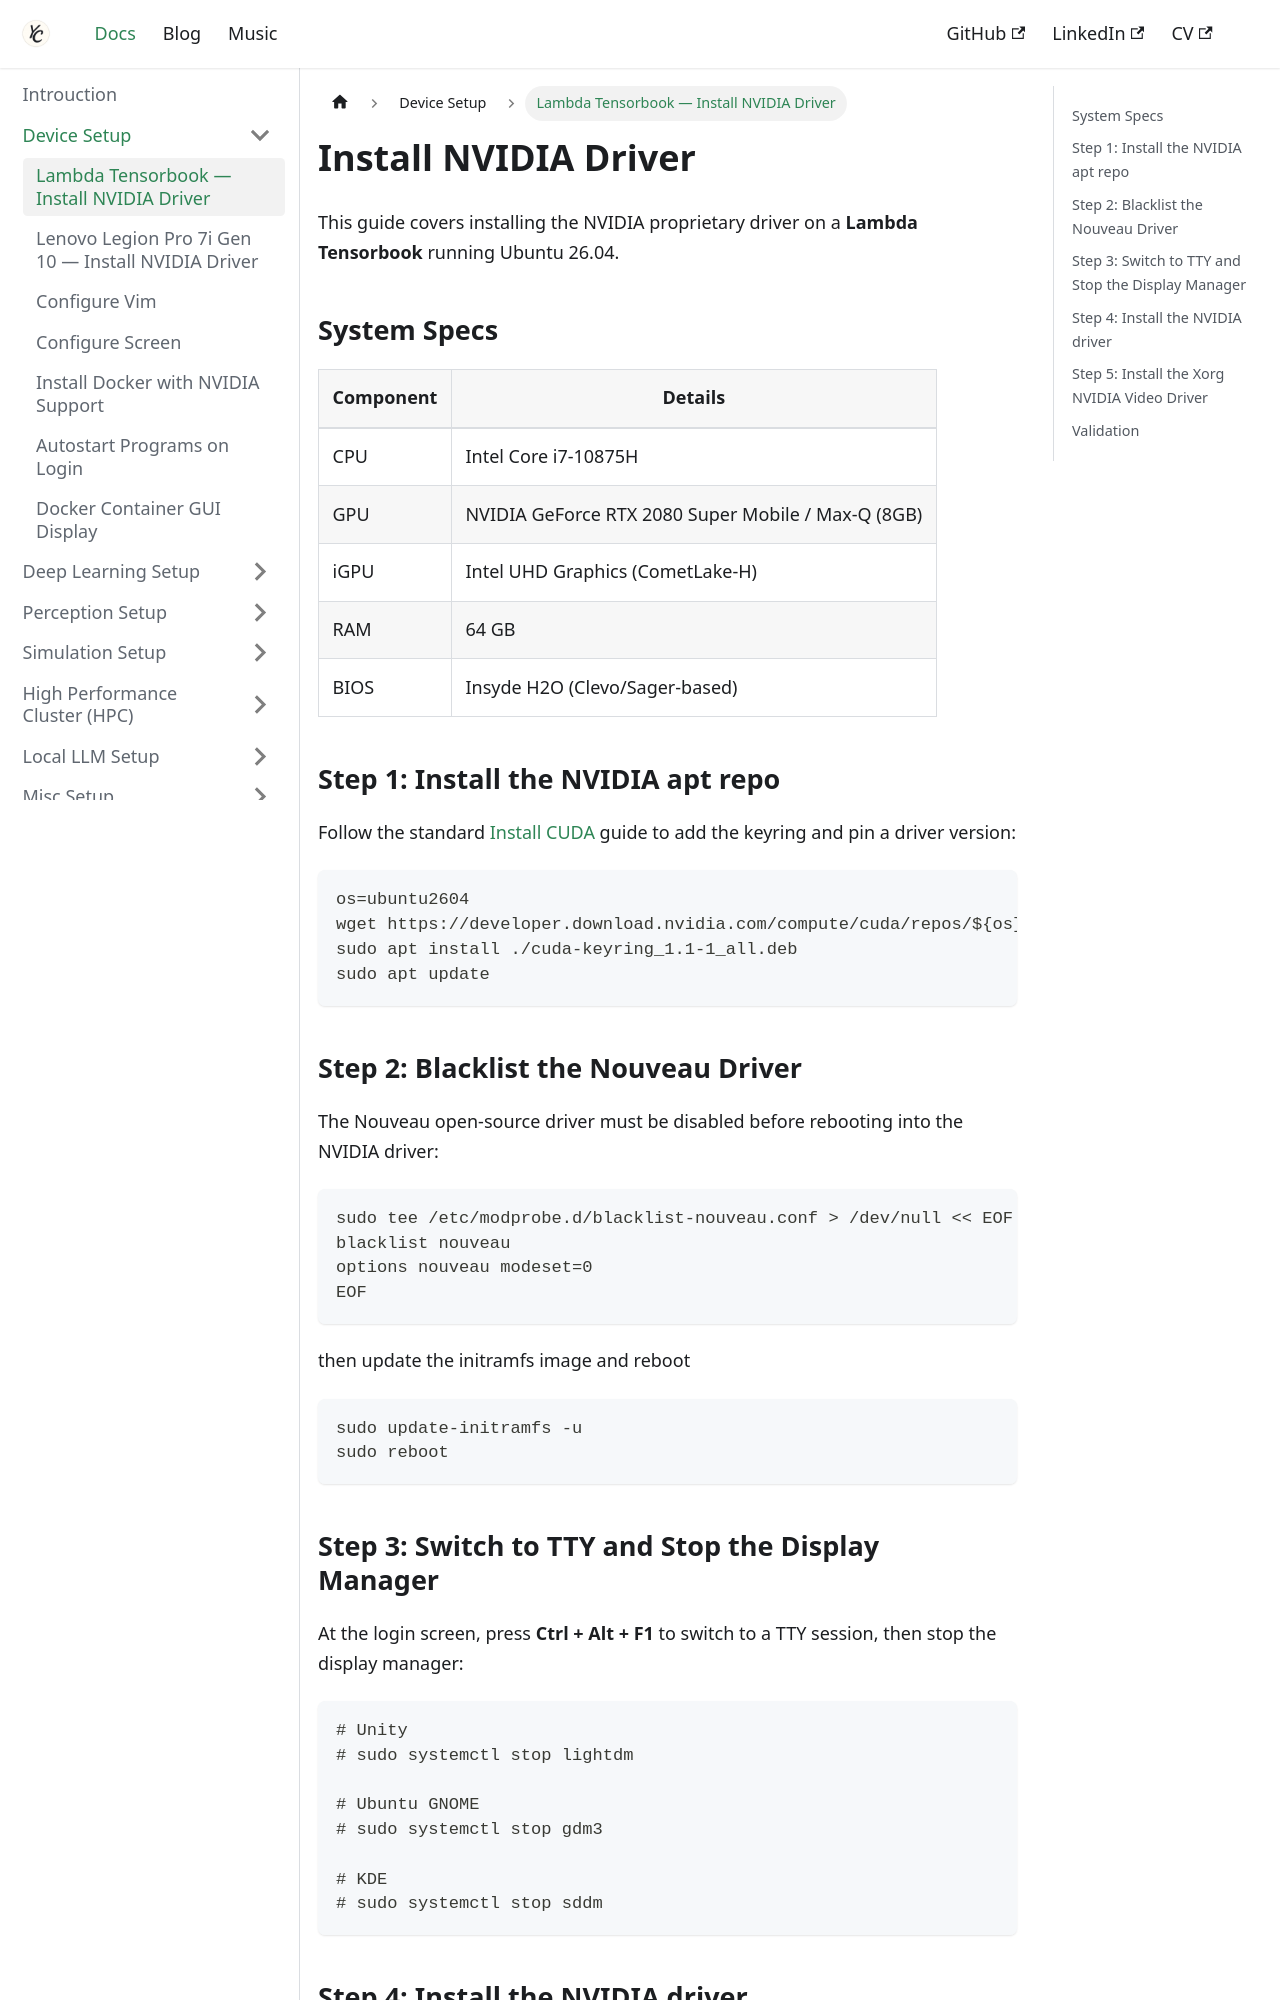

repository: Chris7462/chris7462.github.io · page: docs/device-setup/lambda-tensorbook.html · generator: docusaurus

---
sidebar_position: 1
title: Lambda Tensorbook — Install NVIDIA Driver
description: Install the NVIDIA driver on a Lambda Tensorbook running Ubuntu 26.04
---

# Install NVIDIA Driver

This guide covers installing the NVIDIA proprietary driver on a **Lambda Tensorbook** running Ubuntu 26.04.

## System Specs

| Component | Details |
|-----------|---------|
| CPU | Intel Core i7-10875H |
| GPU | NVIDIA GeForce RTX 2080 Super Mobile / Max-Q (8GB) |
| iGPU | Intel UHD Graphics (CometLake-H) |
| RAM | 64 GB |
| BIOS | Insyde H2O (Clevo/Sager-based) |


## Step 1: Install the NVIDIA apt repo

Follow the standard [Install CUDA](../dl-setup/cuda.md) guide to add the keyring and pin a driver version:

```bash
os=ubuntu2604
wget https://developer.download.nvidia.com/compute/cuda/repos/${os}/x86_64/cuda-keyring_1.1-1_all.deb
sudo apt install ./cuda-keyring_1.1-1_all.deb
sudo apt update
```

## Step 2: Blacklist the Nouveau Driver

The Nouveau open-source driver must be disabled before rebooting into the NVIDIA driver:

```bash
sudo tee /etc/modprobe.d/blacklist-nouveau.conf > /dev/null << EOF
blacklist nouveau
options nouveau modeset=0
EOF
```
then update the initramfs image and reboot
```bash
sudo update-initramfs -u
sudo reboot
```
